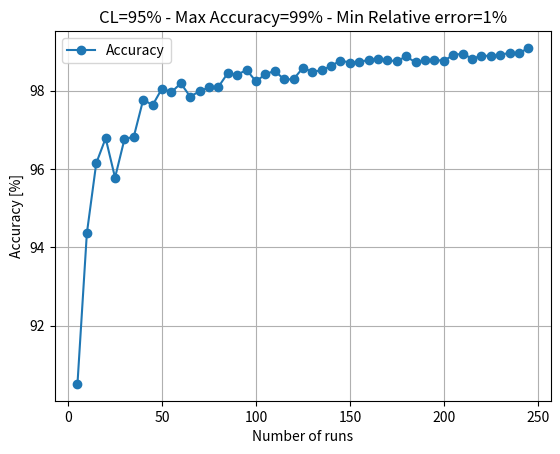
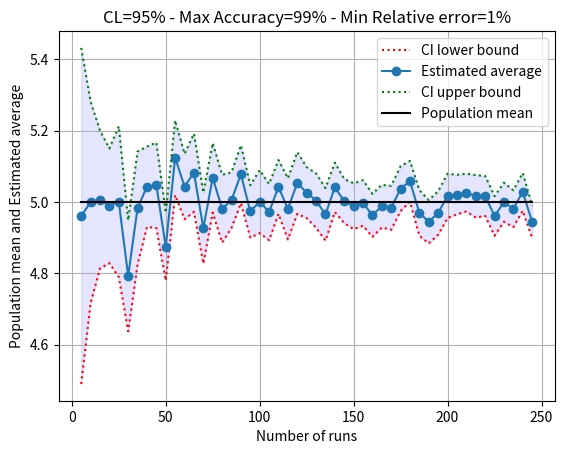

Python code for these plots, in order:
from scipy.stats import t
import argparse
import numpy as np
from matplotlib import pyplot as plt

# function to compute confidence intervals
def confidenceInterval(x):
    t_sh = t.ppf((cl + 1) / 2, df=len(x) - 1)  # threshold for t_student
    x_hat = x.mean()  
    s = x.std(ddof=1)  # Squared root of the estimated variance. If ddof=0 Biased estimator, if ddof=1 Unbiased estimator 
    delta = t_sh * s / np.sqrt(len(x))  # confidence interval half width
    rel_err = delta / x_hat 
    accuracy = 1 - rel_err
    lowerBound = x_hat - delta
    upperBound = x_hat + delta
    return x_hat, s, lowerBound, upperBound, rel_err, accuracy

def runExperiment(n, randomGenerator):
    x = np.full(shape=n, fill_value=0, dtype=float)
    for i in range(n):
        d = np.full(shape=noSamples, fill_value=0, dtype=float)
        for j in range(noSamples):
            d[j] = randomGenerator.uniform(0,10)
        x[i] =  d.mean() 
    return confidenceInterval(x)

# INPUT
parser = argparse.ArgumentParser(description='Simulator')
parser.add_argument("-s", "--seed", type=int, default=42, help="Initilizing seed - Default is 42")
parser.add_argument("-ns", "--noSamples", type=int, default=50, help="Number of samples - Default is 50")
parser.add_argument("-cl", "--confidenceLevel", type=float, default=0.95, help='Confidence level - Default is 0.95')
parser.add_argument("-sc", "--stoppingCondition", type=int, default=1, choices=[1,2,3,4,5], help="Stop the simulation when the desired relative error is reached - Default is 1%")
args = parser.parse_args()

seed = args.seed
noSamples = args.noSamples
cl = args.confidenceLevel
stop = args.stoppingCondition

# https://towardsdatascience.com/stop-using-numpy-random-seed-581a9972805f
# https://numpy.org/doc/stable/reference/random/generated/numpy.random.Generator.uniform.html
randomGenerator = np.random.default_rng(seed) 

# PRINT INPUT PARAMETERS
print("*** INITIAL SETTINGS***")
print(f"Initial seed: {seed}")
print(f"Number of samples: {noSamples}") # potrebbe essere che questo viene gestito dal simulatore 0 100 1000 10000 ecc ecc
print(f"Confidence level: {cl}")
print(f"Stopping condition: Relative error < {stop}%")
print("*** END INITIAL SETTINGS ***")

stopFlag = False

simulationLog = {"noRuns":[],"x_hat":[], "s":[], "lowerBound":[], "upperBound":[],"rel_err":[],"accuracy":[]}
for noRuns in range(5,1000,5): # from 5 to 100 with step 5
    print(f"Running the experiment number: {noRuns}") 
    x_hat, s, lowerBound, upperBound, rel_err, accuracy = runExperiment(noRuns, randomGenerator)
    simulationLog["noRuns"].append(noRuns)
    simulationLog["x_hat"].append(x_hat)
    simulationLog["s"].append(s)
    simulationLog["lowerBound"].append(lowerBound)
    simulationLog["upperBound"].append(upperBound)
    simulationLog["rel_err"].append(rel_err*100)
    simulationLog["accuracy"].append(accuracy*100)
    if (rel_err*100) <= stop:
        print(f"Simulation is ended because the stopping condition is achieved. noRun:{noRuns}, RelErr:{int(round(rel_err,2)*100)}, Acc:{int(round(accuracy,2)*100)}%")
        stopFlag = True
        break

if not stopFlag:
    print("Simulation is ended, but the stopping condition is not achieved")

plt.subplot()
plt.plot(simulationLog["noRuns"], simulationLog["accuracy"], label="Accuracy", marker="o")
plt.xlabel("Number of runs")
plt.ylabel("Accuracy [%]")
plt.title(f"CL={int(cl*100)}% - Max Accuracy={int(round(accuracy,2)*100)}% - Min Relative error={int(round(rel_err,2)*100)}%")
plt.legend()
plt.grid()
plt.savefig(f"chart_Accuracy_CL={int(cl*100)}%_Acc={int(round(accuracy,2)*100)}%_RelErr={int(round(rel_err,2)*100)}%.png")
plt.show()

population_mean = np.full(shape=len(simulationLog["noRuns"]), fill_value=5, dtype=float)

plt.subplot()
plt.plot(simulationLog["noRuns"], simulationLog["lowerBound"], label="CI lower bound", linestyle="dotted", color="red")
plt.plot(simulationLog["noRuns"], simulationLog["x_hat"], label="Estimated average", marker="o")
plt.plot(simulationLog["noRuns"], simulationLog["upperBound"], label="CI upper bound", linestyle="dotted", color="green")
plt.plot(simulationLog["noRuns"], population_mean, label="Population mean", color="black")
plt.fill_between(simulationLog["noRuns"], simulationLog["lowerBound"], simulationLog["upperBound"], color='b', alpha=.1)
plt.xlabel("Number of runs")
plt.ylabel("Population mean and Estimated average")
plt.title(f"CL={int(cl*100)}% - Max Accuracy={int(round(accuracy,2)*100)}% - Min Relative error={int(round(rel_err,2)*100)}%")
plt.legend()
plt.grid()
plt.savefig(f"chart_ConfidenceInterval_CL={int(cl*100)}%_Acc={int(round(accuracy,2)*100)}%_RelErr={int(round(rel_err,2)*100)}%.png")
plt.show()
